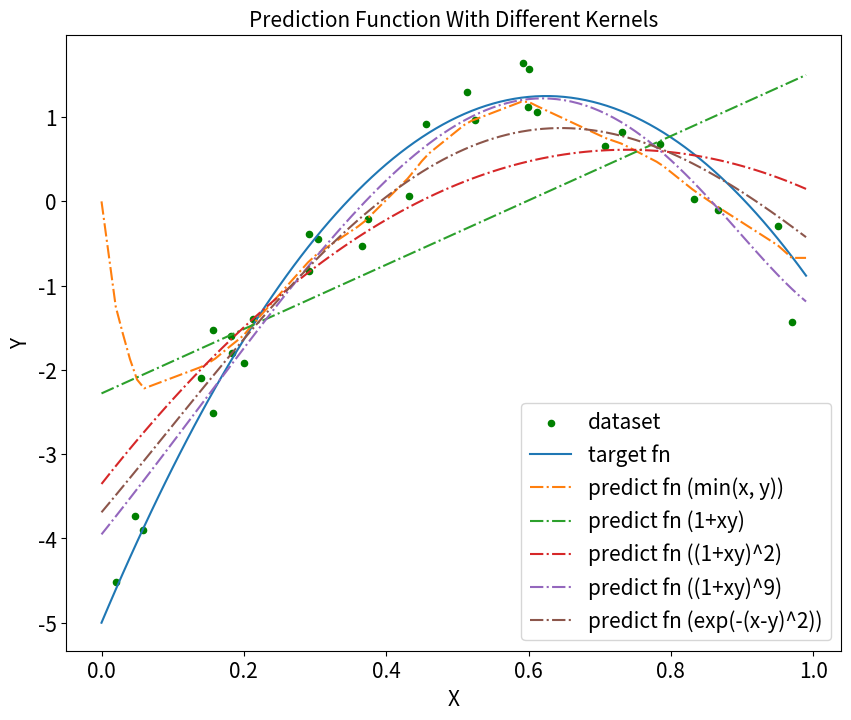

The script that saved this image:
from math import exp
import numpy as np
import random
import matplotlib.pyplot as plt


Y_FUNCTION = lambda x: -5 + 20 * x - 16 * x * x

def set_seed(seed=12345):
    random.seed(seed)
    np.random.seed(seed)

def generate_dataset(N=30):
    X = np.random.uniform(0, 1, N)
    eps = np.random.standard_normal(N)
    
    Y = Y_FUNCTION(X)
    Y = Y + 0.4 * eps

    return (X, Y)

class KernelRidgeRegression:
    def __init__(self, kernel_fn, lamb):
        self.kernel_fn = kernel_fn
        self.lamb = lamb

    def fit(self, X, Y):
        self.X = X 
        self.Y = Y
        N = Y.shape[0]

        gram_matrix = np.zeros((N, N))

        # self.lamb = max(self.lamb, 1e-7)
        for i in range(N):
            for j in range(N):
                gram_matrix[i, j] = self.kernel_fn(X[i], X[j])
        
        gram_matrix = np.matrix(gram_matrix)
        gram_matrix += self.lamb * np.identity(N)
    
        self.reverse_matrix = gram_matrix.I
        self.predict_matrix = np.matmul(self.Y, self.reverse_matrix)

    def predict(self, x):
        kernel_vec = [self.kernel_fn(x_i, x) for x_i in self.X]
        kernel_vec = np.matrix(kernel_vec)

        y_hat = np.matmul(self.predict_matrix, kernel_vec.transpose()) 
        return y_hat[0, 0]


def plot_dataset(X, Y, **kwargs):
    plt.scatter(X, Y, **kwargs)

def plot_curve(curve_fn, **kwargs):
    X_curve = np.arange(0, 1, 0.01)
    Y_curve = [curve_fn(x) for x in X_curve]
    plt.plot(X_curve, Y_curve, **kwargs)

def kernel_fn(x, y):
    # return (1 + x*y) ** 9
    return min(x, y)




if __name__ == "__main__":
    set_seed(42)
    X, Y = generate_dataset()
    
    

    plt.figure(figsize=(10, 8))
    plot_dataset(X, Y, label='dataset', c='green', s=20)
    plot_curve(Y_FUNCTION, label='target fn')
    plt.xlabel('X', fontsize=15)
    plt.ylabel('Y', fontsize=15)
    plt.title('Prediction Function With Different Kernels', fontsize=15)
    
    plt.yticks(fontsize=15)
    plt.xticks(fontsize=15)  
    
    # for lamb in [0.001, 0.01, 0.1, 1.0]:
    #     model = KernelRidgeRegression(lambda x, y: exp(-1*(x-y)**2), lamb)
    #     model.fit(X, Y)
    #     plot_curve(model.predict, label=f'predict fn (lambda = {lamb})', linestyle='-.')
    

    model = KernelRidgeRegression(lambda x, y: min(x, y), 0.1)
    model.fit(X, Y)
    plot_curve(model.predict, label=f'predict fn (min(x, y))', linestyle='-.')

    
    model = KernelRidgeRegression(lambda x, y: (1+x*y)**1, 0.1)
    model.fit(X, Y)
    plot_curve(model.predict, label=f'predict fn (1+xy)', linestyle='-.')

    model = KernelRidgeRegression(lambda x, y: (1+x*y)**2, 0.1)
    model.fit(X, Y)
    plot_curve(model.predict, label=f'predict fn ((1+xy)^2)', linestyle='-.')

    model = KernelRidgeRegression(lambda x, y: (1+x*y)**9, 0.1)
    model.fit(X, Y)
    plot_curve(model.predict, label=f'predict fn ((1+xy)^9)', linestyle='-.')

    model = KernelRidgeRegression(lambda x, y: exp(-1*(x-y)**2), 0.1)
    model.fit(X, Y)
    plot_curve(model.predict, label=f'predict fn (exp(-(x-y)^2))', linestyle='-.')

    plt.legend(fontsize=15)

    # plt.subplots_adjust(bottom=0.1, top=0.95, left=0.1, right=0.95)
    
    plt.show()
    # plt.savefig('./exp(-(x-y)^2).png')
